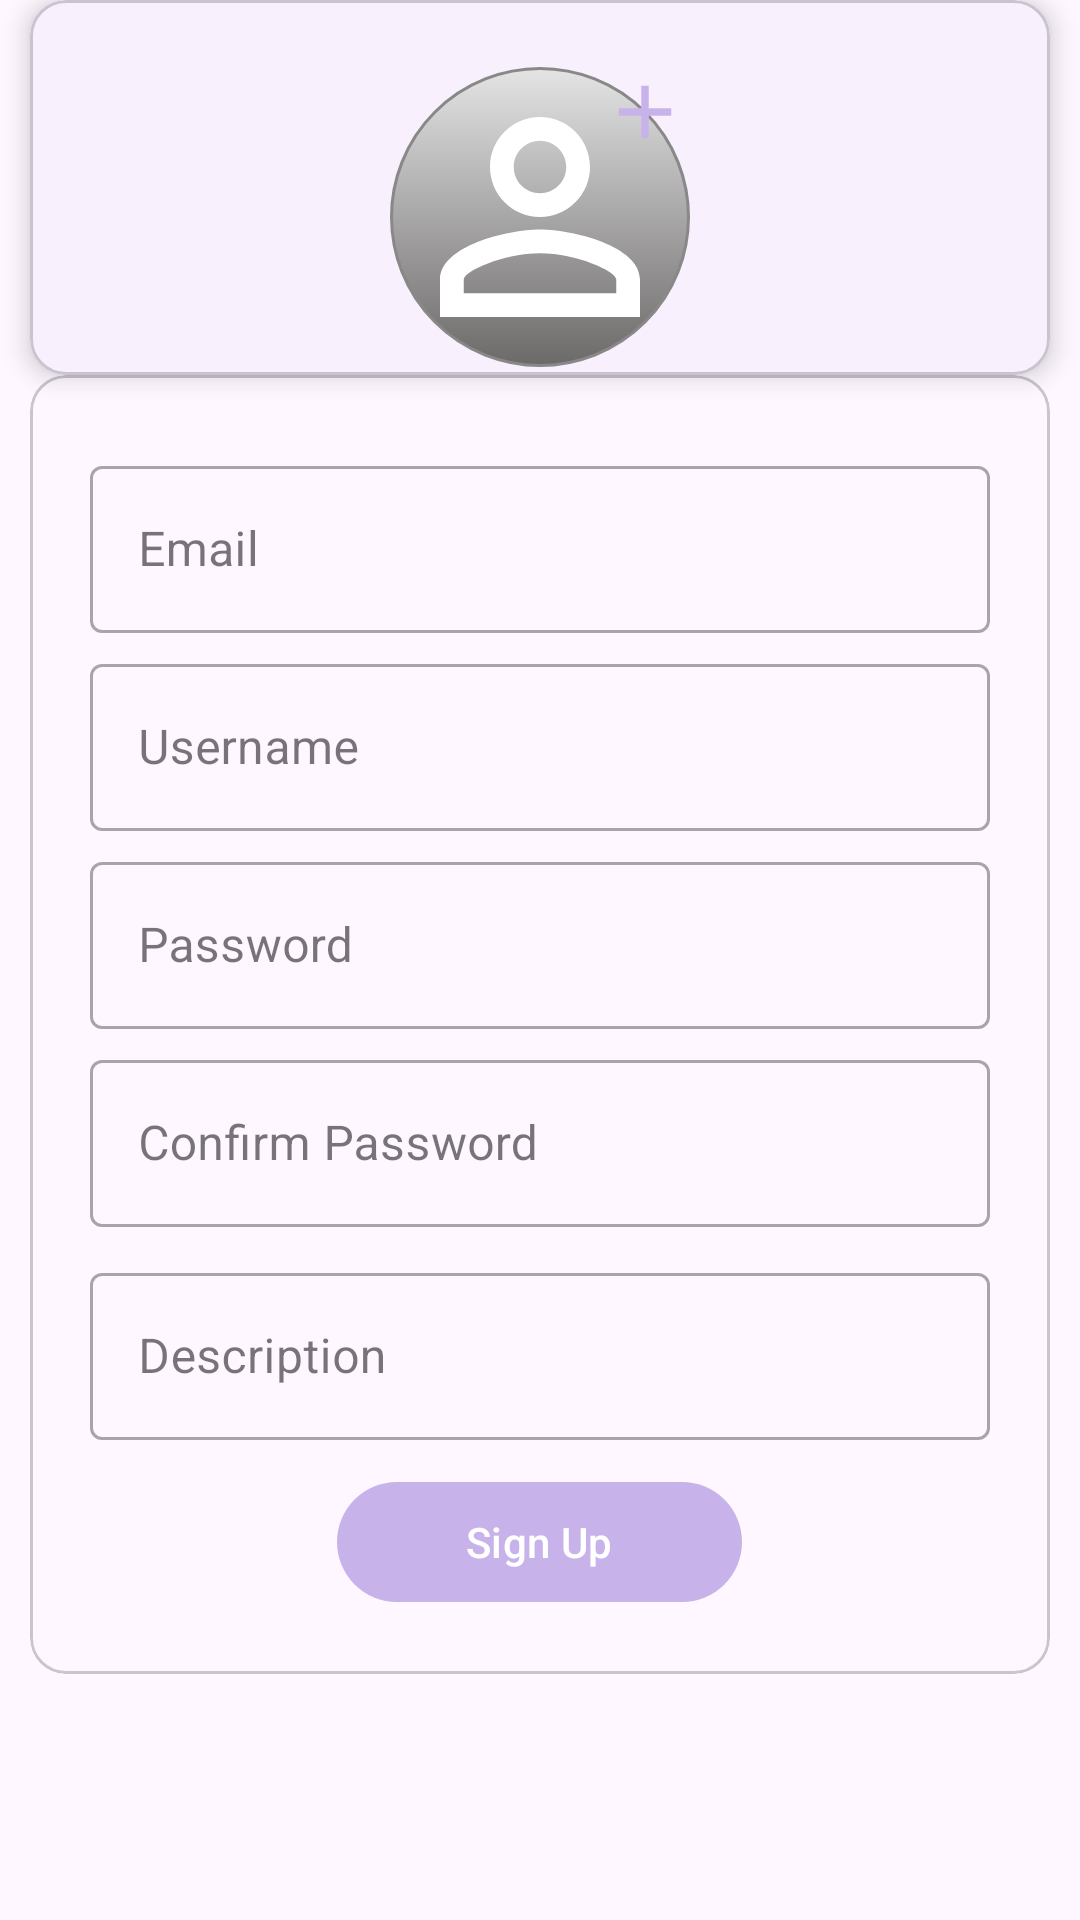

Reconstruct the res/layout file that produces this screen, plus the resources it refers to.
<!-- AndroidManifest.xml: application theme Theme.CalendarApp -->
<!-- res/layout/fragment_event_signup.xml -->
<?xml version="1.0" encoding="utf-8"?>
<RelativeLayout xmlns:android="http://schemas.android.com/apk/res/android"
    xmlns:tools="http://schemas.android.com/tools"
    android:layout_width="match_parent"
    android:layout_height="match_parent"
    xmlns:app="http://schemas.android.com/apk/res-auto"
    tools:context=".SignUpLogin.EventSignupFragment">


    <com.google.android.material.card.MaterialCardView
        android:layout_width="match_parent"
        android:layout_height="125dp"
        android:layout_marginHorizontal="10dp"
        app:cardElevation="5dp"
        android:id="@+id/banner">

        <ImageView
            android:id="@+id/bannerImage"
            android:layout_width="match_parent"

            android:layout_height="match_parent"
            android:src="@drawable/banner"
            android:visibility="gone"
            android:scaleType="centerCrop" />

        <com.google.android.material.imageview.ShapeableImageView
            android:id="@+id/profile_pic"
            android:layout_gravity="center"
            android:layout_centerHorizontal="true"
            android:layout_marginTop="10dp"
            android:layout_width="100dp"
            android:layout_height="100dp"
            android:background="@drawable/circle_background" />


    </com.google.android.material.card.MaterialCardView>








    <ScrollView
        android:layout_width="match_parent"
        android:layout_below="@id/banner"
        android:layout_height="match_parent">

        <com.google.android.material.card.MaterialCardView
            android:layout_width="match_parent"
            android:layout_height="wrap_content"
            android:layout_marginHorizontal="10dp"
            android:elevation="5dp">

            <ScrollView
                android:layout_width="match_parent"
                android:layout_height="match_parent">
                <LinearLayout
                    android:layout_width="match_parent"
                    android:layout_height="wrap_content"
                    android:padding="20dp"
                    android:orientation="vertical">




                    <com.google.android.material.textfield.TextInputLayout
                        android:id="@+id/textInputLayoutEmail"
                        style="@style/Widget.MaterialComponents.TextInputLayout.OutlinedBox"
                        android:layout_width="match_parent"
                        android:layout_height="wrap_content"
                        android:layout_marginTop="5dp">

                        <com.google.android.material.textfield.TextInputEditText
                            android:id="@+id/editTextEmail"
                            android:layout_width="match_parent"
                            android:layout_height="wrap_content"
                            android:hint="Email"
                            android:inputType="textEmailAddress" />

                    </com.google.android.material.textfield.TextInputLayout>

                    <com.google.android.material.textfield.TextInputLayout
                        android:id="@+id/textInputLayoutUsername"
                        style="@style/Widget.MaterialComponents.TextInputLayout.OutlinedBox"
                        android:layout_width="match_parent"
                        android:layout_height="wrap_content"
                        android:layout_marginTop="5dp">

                        <com.google.android.material.textfield.TextInputEditText
                            android:id="@+id/editTextUsername"
                            android:layout_width="match_parent"
                            android:layout_height="wrap_content"
                            android:hint="Username"
                            android:inputType="text" />

                    </com.google.android.material.textfield.TextInputLayout>

                    
                    <com.google.android.material.textfield.TextInputLayout
                        android:id="@+id/textInputLayoutPassword"
                        style="@style/Widget.MaterialComponents.TextInputLayout.OutlinedBox"
                        android:layout_width="match_parent"
                        android:layout_height="wrap_content"
                        android:layout_marginTop="5dp">

                        <com.google.android.material.textfield.TextInputEditText
                            android:id="@+id/editTextPassword"
                            android:layout_width="match_parent"
                            android:layout_height="wrap_content"
                            android:hint="Password"
                            android:inputType="textPassword" />

                    </com.google.android.material.textfield.TextInputLayout>

                    
                    <com.google.android.material.textfield.TextInputLayout
                        android:id="@+id/textInputLayoutConfirmPassword"
                        style="@style/Widget.MaterialComponents.TextInputLayout.OutlinedBox"
                        android:layout_width="match_parent"
                        android:layout_height="wrap_content"
                        android:layout_marginTop="5dp">

                        <com.google.android.material.textfield.TextInputEditText
                            android:id="@+id/editTextConfirmPassword"
                            android:layout_width="match_parent"
                            android:layout_height="wrap_content"
                            android:hint="Confirm Password"
                            android:inputType="textPassword" />

                    </com.google.android.material.textfield.TextInputLayout>

                    <com.google.android.material.textfield.TextInputLayout
                        android:id="@+id/editTextDescriptionLayout"
                        android:layout_width="match_parent"
                        android:layout_height="wrap_content"
                        android:layout_marginVertical="10dp"
                        style="@style/Widget.MaterialComponents.TextInputLayout.OutlinedBox">
                        <com.google.android.material.textfield.TextInputEditText
                            android:layout_width="match_parent"
                            android:layout_height="wrap_content"
                            android:hint="Description"
                            android:id="@+id/editTextDescription"
                            />
                    </com.google.android.material.textfield.TextInputLayout>


                    <com.google.android.material.button.MaterialButton
                        android:layout_width="135dp"
                        android:id="@+id/signUpButton"
                        android:layout_gravity="center"
                        android:layout_height="wrap_content"
                        android:text="Sign Up"/>


                    <com.google.android.material.button.MaterialButton
                        android:layout_width="wrap_content"
                        android:layout_height="wrap_content"
                        android:id="@+id/signOutButton"
                        android:layout_marginVertical="50dp"
                        android:text="Log out"
                        android:visibility="gone"
                        android:backgroundTint="@color/colorPrimaryDark"
                        android:gravity="center"
                        app:icon="@drawable/logout_icon"
                        android:layout_gravity="center"
                        />
                    <com.google.android.material.button.MaterialButton
                        android:layout_width="wrap_content"
                        android:layout_height="wrap_content"
                        android:id="@+id/deleteAccountButton"
                        android:text="Delete Account"
                        app:icon="@drawable/ic_cross"
                        android:visibility="gone"
                        android:backgroundTint="@color/colorAccent"
                        android:gravity="center"
                        android:layout_gravity="center"
                        />



                    <TextView
                        android:padding="5dp"
                        android:id="@+id/emailVerificationTextView"
                        android:layout_width="wrap_content"
                        android:layout_height="wrap_content"
                        android:visibility="gone"
                        android:text="Check email verification"
                        android:layout_gravity="center"
                        android:textColorHighlight="@color/colorPrimary"/>
                </LinearLayout>


            </ScrollView>

        </com.google.android.material.card.MaterialCardView>

    </ScrollView>

</RelativeLayout>
<!-- resources referenced by this layout -->
<resources>
  <color name="colorAccent">#F67EA3</color>
  <color name="colorPrimary">#C7B3EA</color>
  <color name="colorPrimaryDark">#9563EF</color>
  <!-- drawable banner (drawable) -->
  <?xml version="1.0" encoding="utf-8"?>
  <selector xmlns:android="http://schemas.android.com/apk/res/android">
      <item>
          <shape android:shape="rectangle">
              <stroke
                  android:width="1dp"
                  android:color="#888888" />
          </shape>
      </item>
  </selector>
  <!-- drawable circle_background (drawable) -->
  <?xml version="1.0" encoding="utf-8"?>
  <layer-list xmlns:android="http://schemas.android.com/apk/res/android">
      
      <item>
          <shape android:shape="oval">
              <stroke
                  android:width="1dp"
                  android:color="#888888" />
  
              <gradient
                  android:type="linear"
                  android:angle="90"
                  android:startColor="#6C6969"
                  android:endColor="#E4E4E4"
                  android:gradientRadius="50%" />
          </shape>
  
      </item>
  
  
      
      <item
          android:drawable="@drawable/profile_pic"
          android:gravity="center"
          />
      <item
          android:drawable="@drawable/add_symbol_white"
          android:height="30dp"
          android:width="30dp"
          android:bottom="@dimen/cardview_compat_inset_shadow"
          android:gravity="end">
      </item>
  </layer-list>
  <!-- drawable ic_cross (drawable) -->
  <vector android:alpha="0.8" android:height="24dp" android:tint="#000000"
      android:viewportHeight="24" android:viewportWidth="24"
      android:width="24dp" xmlns:android="http://schemas.android.com/apk/res/android">
      <path android:fillColor="@android:color/white" android:pathData="M19,6.41L17.59,5 12,10.59 6.41,5 5,6.41 10.59,12 5,17.59 6.41,19 12,13.41 17.59,19 19,17.59 13.41,12z"/>
  </vector>
  <!-- drawable logout_icon (drawable) -->
  <vector android:alpha="0.8" android:autoMirrored="true"
      android:height="50dp" android:tint="#6E6E6E"
      android:viewportHeight="24" android:viewportWidth="24"
      android:width="50dp" xmlns:android="http://schemas.android.com/apk/res/android">
      <path android:fillColor="@android:color/white" android:pathData="M17,7l-1.41,1.41L18.17,11H8v2h10.17l-2.58,2.58L17,17l5,-5zM4,5h8V3H4c-1.1,0 -2,0.9 -2,2v14c0,1.1 0.9,2 2,2h8v-2H4V5z"/>
  </vector>
  <style name="Theme.CalendarApp" parent="Base.Theme.CalendarApp" />
  <!-- drawable profile_pic (drawable) -->
  <vector android:height="100dp" android:tint="#FFFFFF"
      android:viewportHeight="24" android:viewportWidth="24"
      android:width="100dp" xmlns:android="http://schemas.android.com/apk/res/android">
      <path android:fillColor="@android:color/white" android:pathData="M12,5.9c1.16,0 2.1,0.94 2.1,2.1s-0.94,2.1 -2.1,2.1S9.9,9.16 9.9,8s0.94,-2.1 2.1,-2.1m0,9c2.97,0 6.1,1.46 6.1,2.1v1.1L5.9,18.1L5.9,17c0,-0.64 3.13,-2.1 6.1,-2.1M12,4C9.79,4 8,5.79 8,8s1.79,4 4,4 4,-1.79 4,-4 -1.79,-4 -4,-4zM12,13c-2.67,0 -8,1.34 -8,4v3h16v-3c0,-2.66 -5.33,-4 -8,-4z"/>
  </vector>
  <!-- drawable add_symbol_white (drawable) -->
  <vector android:height="24dp" android:tint="@color/colorPrimary"
      android:viewportHeight="24" android:viewportWidth="24"
      android:width="24dp" xmlns:android="http://schemas.android.com/apk/res/android">
      <path android:fillColor="@android:color/black" android:pathData="M19,13h-6v6h-2v-6H5v-2h6V5h2v6h6v2z"/>
  </vector>
  <style name="Base.Theme.CalendarApp" parent="Theme.Material3.Light.NoActionBar">
          
          <item name="colorPrimary">@color/colorPrimary</item>
          <item name="colorPrimaryDark">@color/colorPrimaryDark</item>
          <item name="colorAccent">@color/colorAccent</item>
      </style>
</resources>
